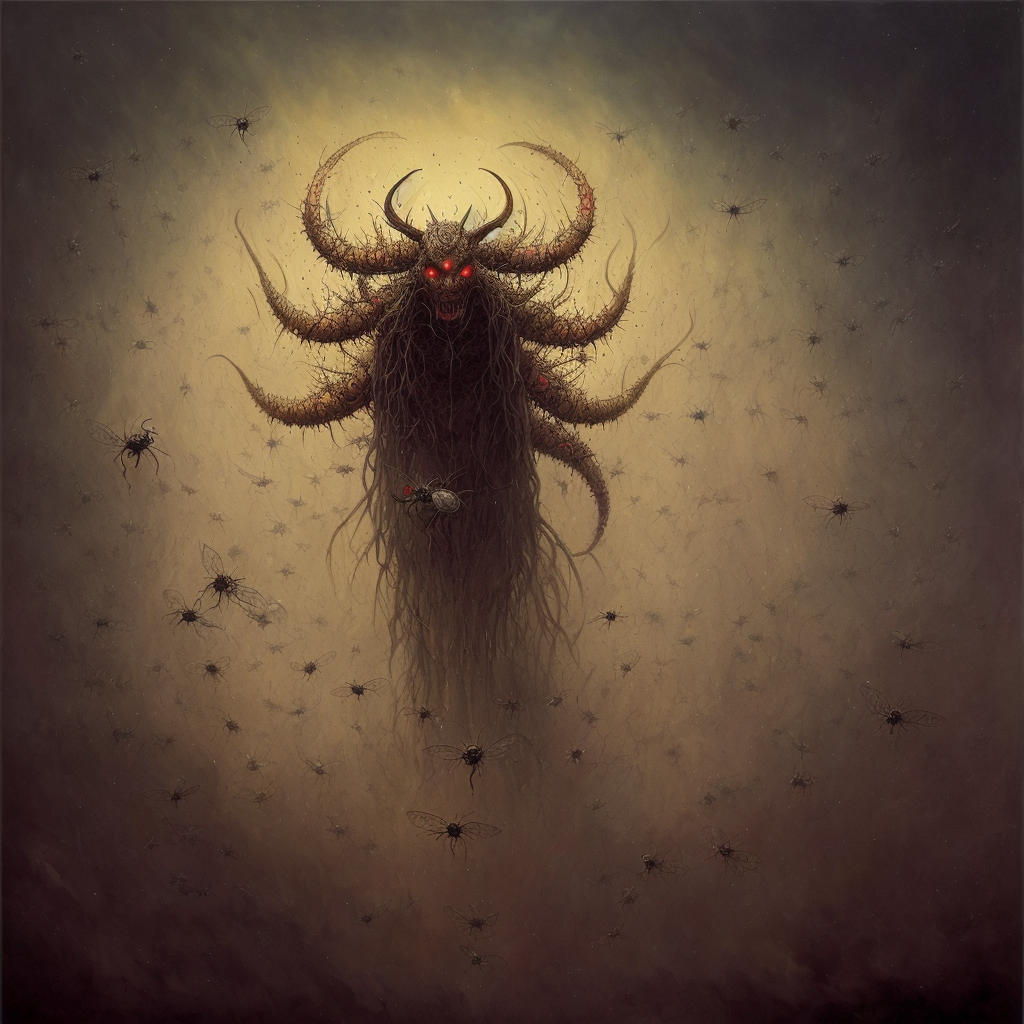
Generation parameters embedded in this image by AUTOMATIC1111 Stable Diffusion web UI or a fork of it (Forge, ...) (PNG 'parameters' text chunk):
a painting of a demon surrounded by flies,
masterpiece, oil painting, best quality, Intricate, High Detail, dramatic, (cinematic)
Steps: 40, Sampler: DPM++ 2S a, CFG scale: 6, Seed: 3181784590, Size: 512x512, Model hash: 9aba26abdf, Model: deliberate_v2, VAE hash: 735e4c3a44, VAE: vae-ft-mse-840000-ema-pruned.safetensors, Denoising strength: 0.45, ControlNet Enabled: True, ControlNet Module: depth, ControlNet Model: control_depth-fp16 [400750f6], ControlNet Weight: 1, ControlNet Guidance Start: 0, ControlNet Guidance End: 1, Hires upscale: 2, Hires steps: 40, Hires upscaler: realesr-general-wdn-x4v3, Version: v1.6.0-2-g4afaaf8a